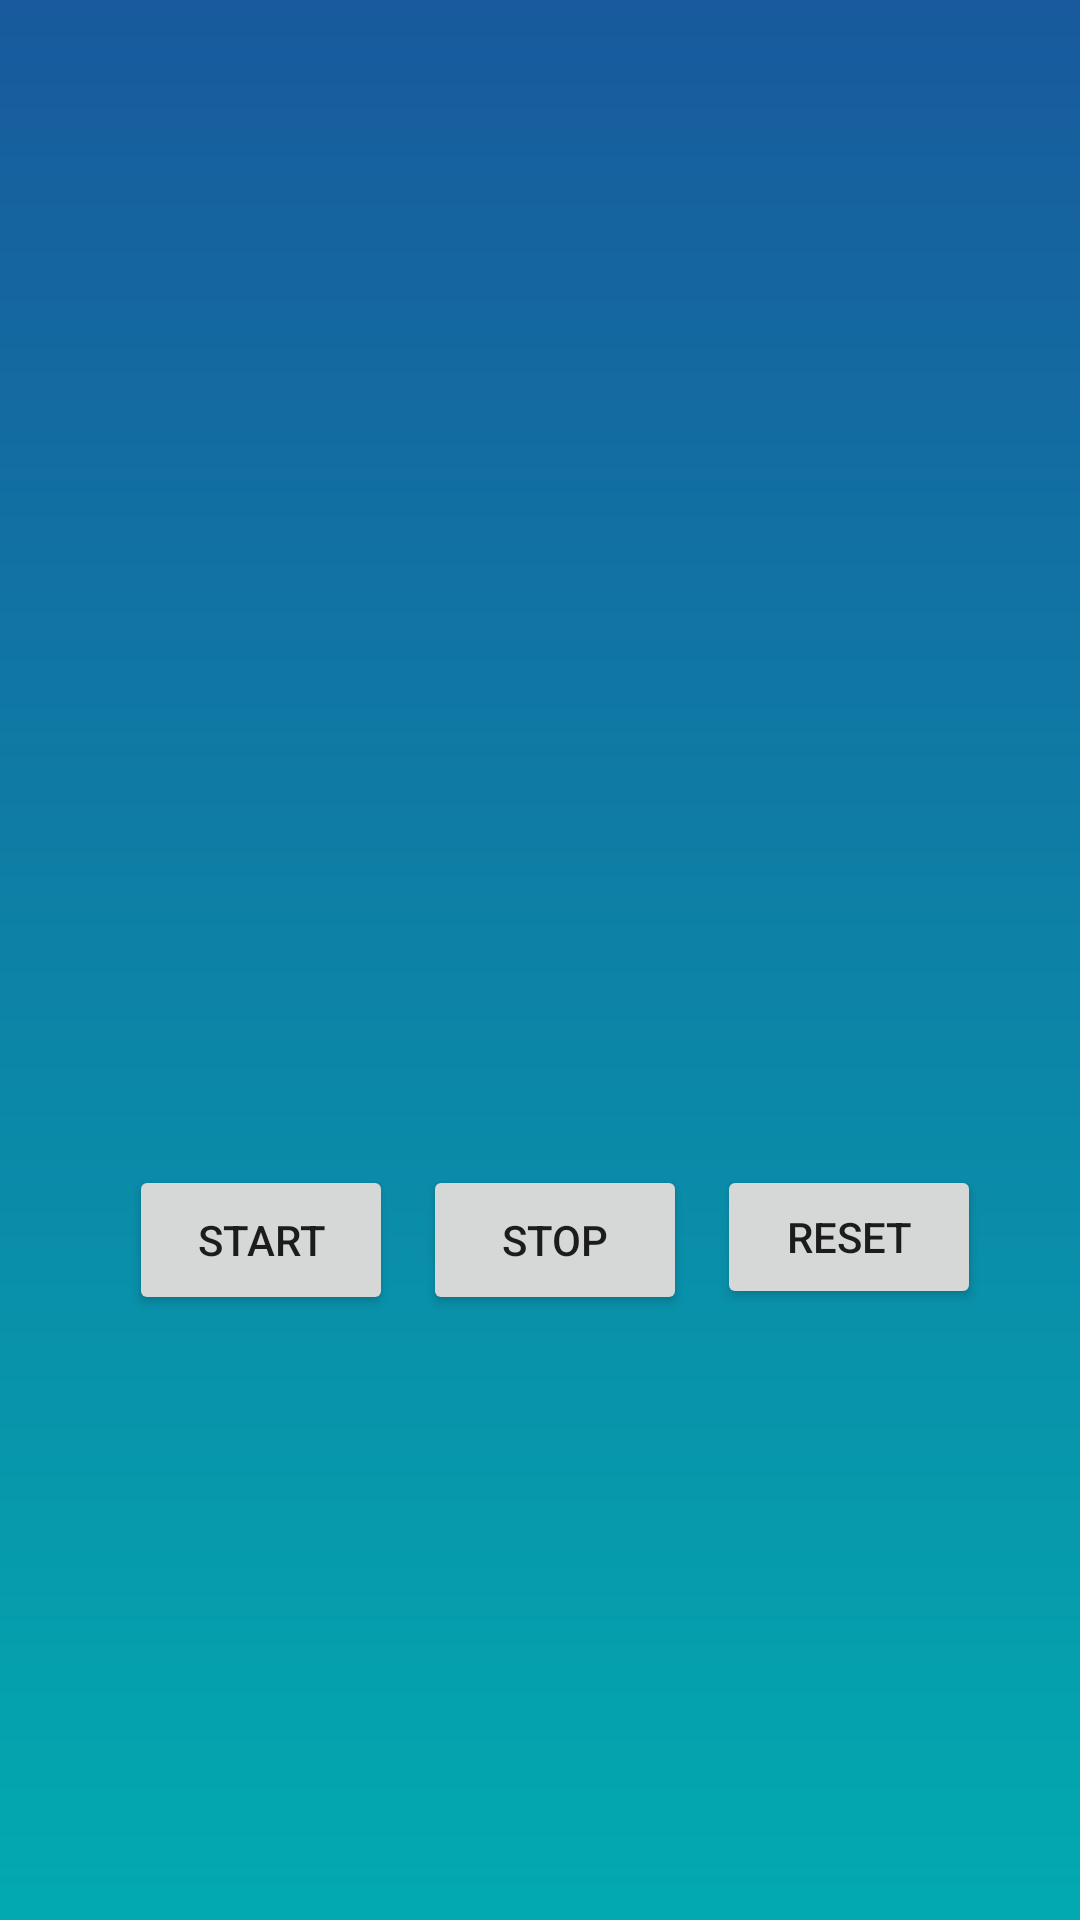

Layout XML and referenced resources for this Android screen:
<!-- AndroidManifest.xml: application theme Theme.WooHooSmart -->
<!-- res/layout/activity_stopwatch.xml -->
<?xml version="1.0" encoding="utf-8"?>
<LinearLayout
    xmlns:android="http://schemas.android.com/apk/res/android"
    xmlns:tools="http://schemas.android.com/tools"
    android:layout_width="match_parent"
    android:layout_height="match_parent"
    android:orientation="vertical"
    android:background="@drawable/shapes"
android:gravity="center"
   android:layout_gravity="center"
    android:padding="16dp"
    >
    <ImageView
        android:layout_gravity="center"
        android:layout_width="100dp"
        android:background="@drawable/stopwatch"
        android:layout_height="100dp"

        ></ImageView>

    <TextView
        android:id="@+id/time_view"
        android:layout_width="wrap_content"
        android:layout_height="wrap_content"
        android:layout_gravity="center_horizontal"
        android:layout_marginTop="20dp"
        android:background="@drawable/edit_bg"
        android:textAppearance="@android:style/TextAppearance.Large"
        android:textSize="50dp" />
    <LinearLayout
        android:layout_marginTop="50dp"
        android:layout_gravity="center"
        android:layout_width="wrap_content"
        android:layout_height="wrap_content"
        android:orientation="horizontal">
        <Button
            android:id="@+id/start_button"
            android:layout_marginLeft="10dp"
            android:layout_width="wrap_content"
            android:layout_height="50dp"
            android:layout_gravity="center_horizontal"
            android:layout_marginTop="50dp"
            android:onClick="onClickStart"
            android:text="@string/start" />
    <Button
        android:id="@+id/stop_button"
        android:layout_marginLeft="10dp"
        android:layout_width="wrap_content"
        android:layout_height="50dp"
        android:layout_gravity="center_horizontal"
        android:layout_marginTop="50dp"
        android:onClick="onClickStop"
        android:text="@string/stop" />
    <Button
        android:id="@+id/reset_button"
        android:layout_width="wrap_content"
        android:layout_height="wrap_content"
        android:layout_marginTop="50dp"
        android:layout_marginLeft="10dp"
        android:layout_gravity="center_horizontal"
        android:onClick="onClickReset"
        android:text="Reset" /></LinearLayout>
</LinearLayout>
<!-- resources referenced by this layout -->
<resources>
  <!-- drawable edit_bg (drawable) -->
  <?xml version="1.0" encoding="utf-8"?>
  <shape xmlns:android="http://schemas.android.com/apk/res/android">
      <corners android:radius="8dp"/>
      <stroke android:color="#fff"
          android:width="2dp"/>
  </shape>
  <!-- drawable shapes (drawable) -->
  <?xml version="1.0" encoding="utf-8"?>
  <shape xmlns:android="http://schemas.android.com/apk/res/android">
  <gradient android:startColor="#02aab0  "
  
      android:endColor="#185a9d"
      android:angle="90">
  
  
  </gradient>
  <corners
      android:radius="0dp"
  
      ></corners>
  </shape>
  <string name="start">start</string>
  <string name="stop">stop</string>
  <style name="Theme.WooHooSmart" parent="Theme.MaterialComponents.DayNight.DarkActionBar">
          
          <item name="colorPrimary">@color/purple_500</item>
          <item name="colorPrimaryVariant">@color/purple_700</item>
          <item name="colorOnPrimary">@color/white</item>
          
          <item name="colorSecondary">@color/teal_200</item>
          <item name="colorSecondaryVariant">@color/teal_700</item>
          <item name="colorOnSecondary">@color/black</item>
          
          <item name="android:statusBarColor" tools:targetApi="l">?attr/colorPrimaryVariant</item>
          
  
      </style>
  <color name="purple_500">#105E9C</color>
  <color name="purple_700">#00A8F4</color>
  <color name="white">#FFFFFFFF</color>
  <color name="teal_200">#FF03DAC5</color>
  <color name="teal_700">#FF018786</color>
  <color name="black">#FF000000</color>
</resources>
